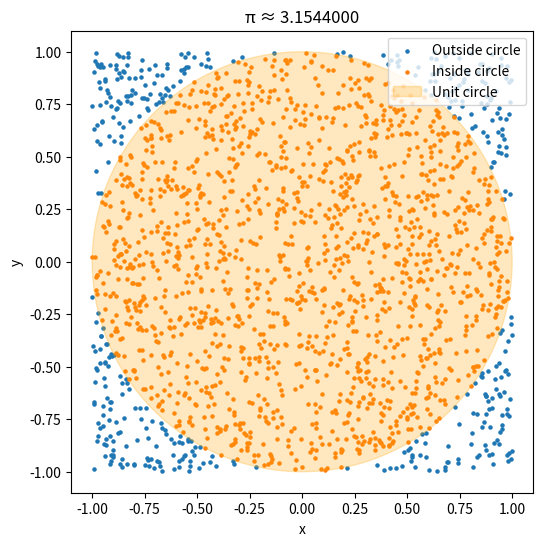

This chart was generated by the following Python code:
import numpy as np
import matplotlib.pyplot as plt

np.random.seed(42)

N = 10000

points = np.random.uniform([-1,-1],[1,1],(N,2))

inside = points[:, 0]**2 + points[:, 1]**2 <= 1

count = np.sum(inside)

PI = 4 * count / N

print(f"PI is approximate to be {PI:.7f}")

# ---- plotting (small sample only) ----
sample_size = 2000
sample_points = points[:sample_size]
sample_inside = inside[:sample_size]

plt.figure(figsize=(6, 6))

# outside points
plt.scatter(
    sample_points[~sample_inside, 0],
    sample_points[~sample_inside, 1],
    s=5,
    label="Outside circle"
)

# inside points
plt.scatter(
    sample_points[sample_inside, 0],
    sample_points[sample_inside, 1],
    s=5,
    label="Inside circle"
)

# filled unit circle
circle = plt.Circle( # type: ignore
    (0, 0),
    1,
    alpha=0.25,
    color="orange",
    label="Unit circle"
)

plt.gca().add_patch(circle)

# formatting
plt.gca().set_aspect("equal", adjustable="box")
plt.xlabel("x")
plt.ylabel("y")
plt.title(f"π ≈ {PI:.7f}")
plt.legend(loc="upper right")

plt.show()